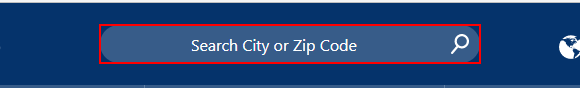
Task: Try to get weather
Workflow: 10DayWeather

Step 1: click on the text box

Step 2: type [zipCode] into the text box (same screen as step 1)

Step 3: type "%[k(numEnter)]" into the text box (same screen as step 1) (repeated 2 times)

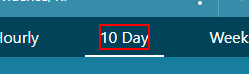
Step 5: click on the element '10 Day' in window '* Weather Forecast and Conditions - The Weather Channel | Weather.com' (msedge.exe)

Step 6: Attach Browser 'Providenc Page' in window '* 10-Day Weather Forecast - The Weather Channel | Weather.com' (msedge.exe) (no picture)

Step 7: get-text from the section (no picture)

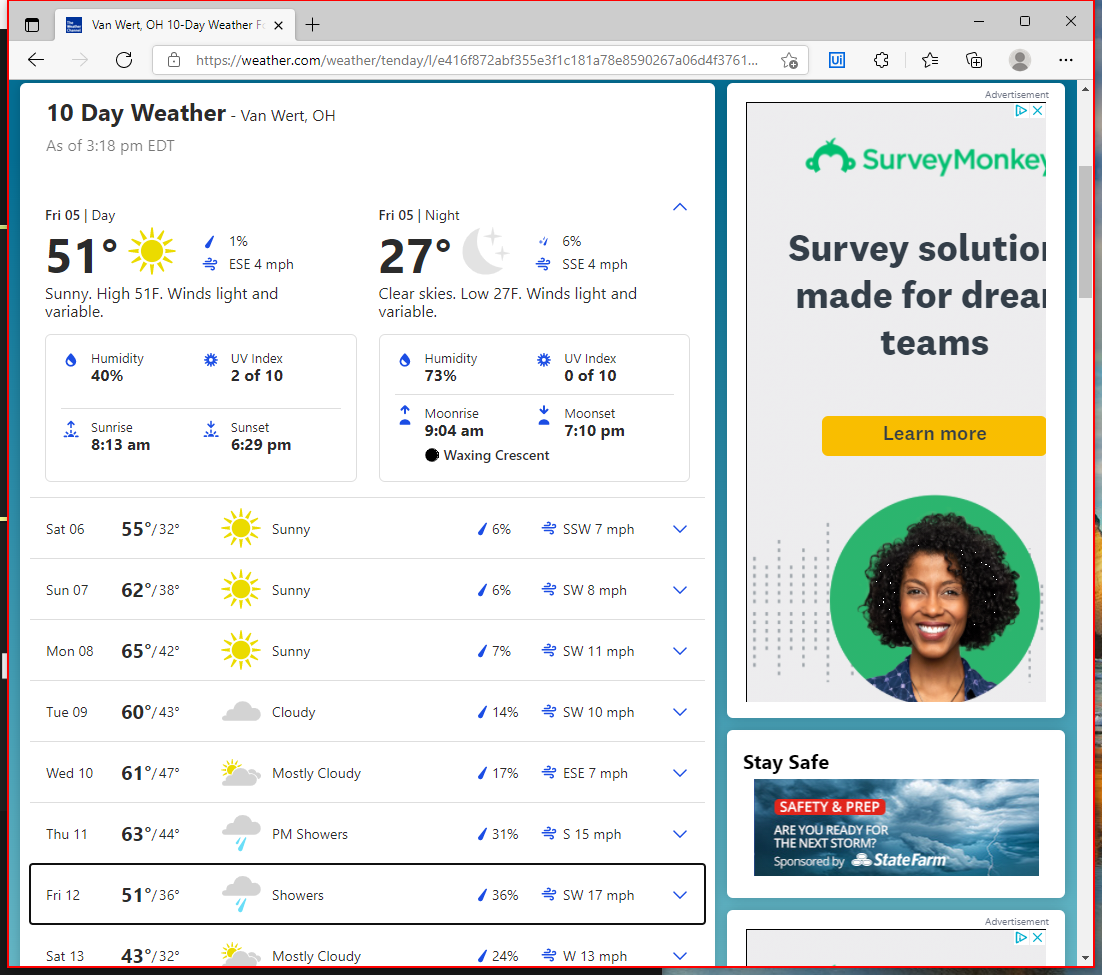
Step 8: Close Application 'AddressDisplay Control' on the element in window '* 10-Day Weather Forecast - The Weather Channel | W*' (msedge.exe)